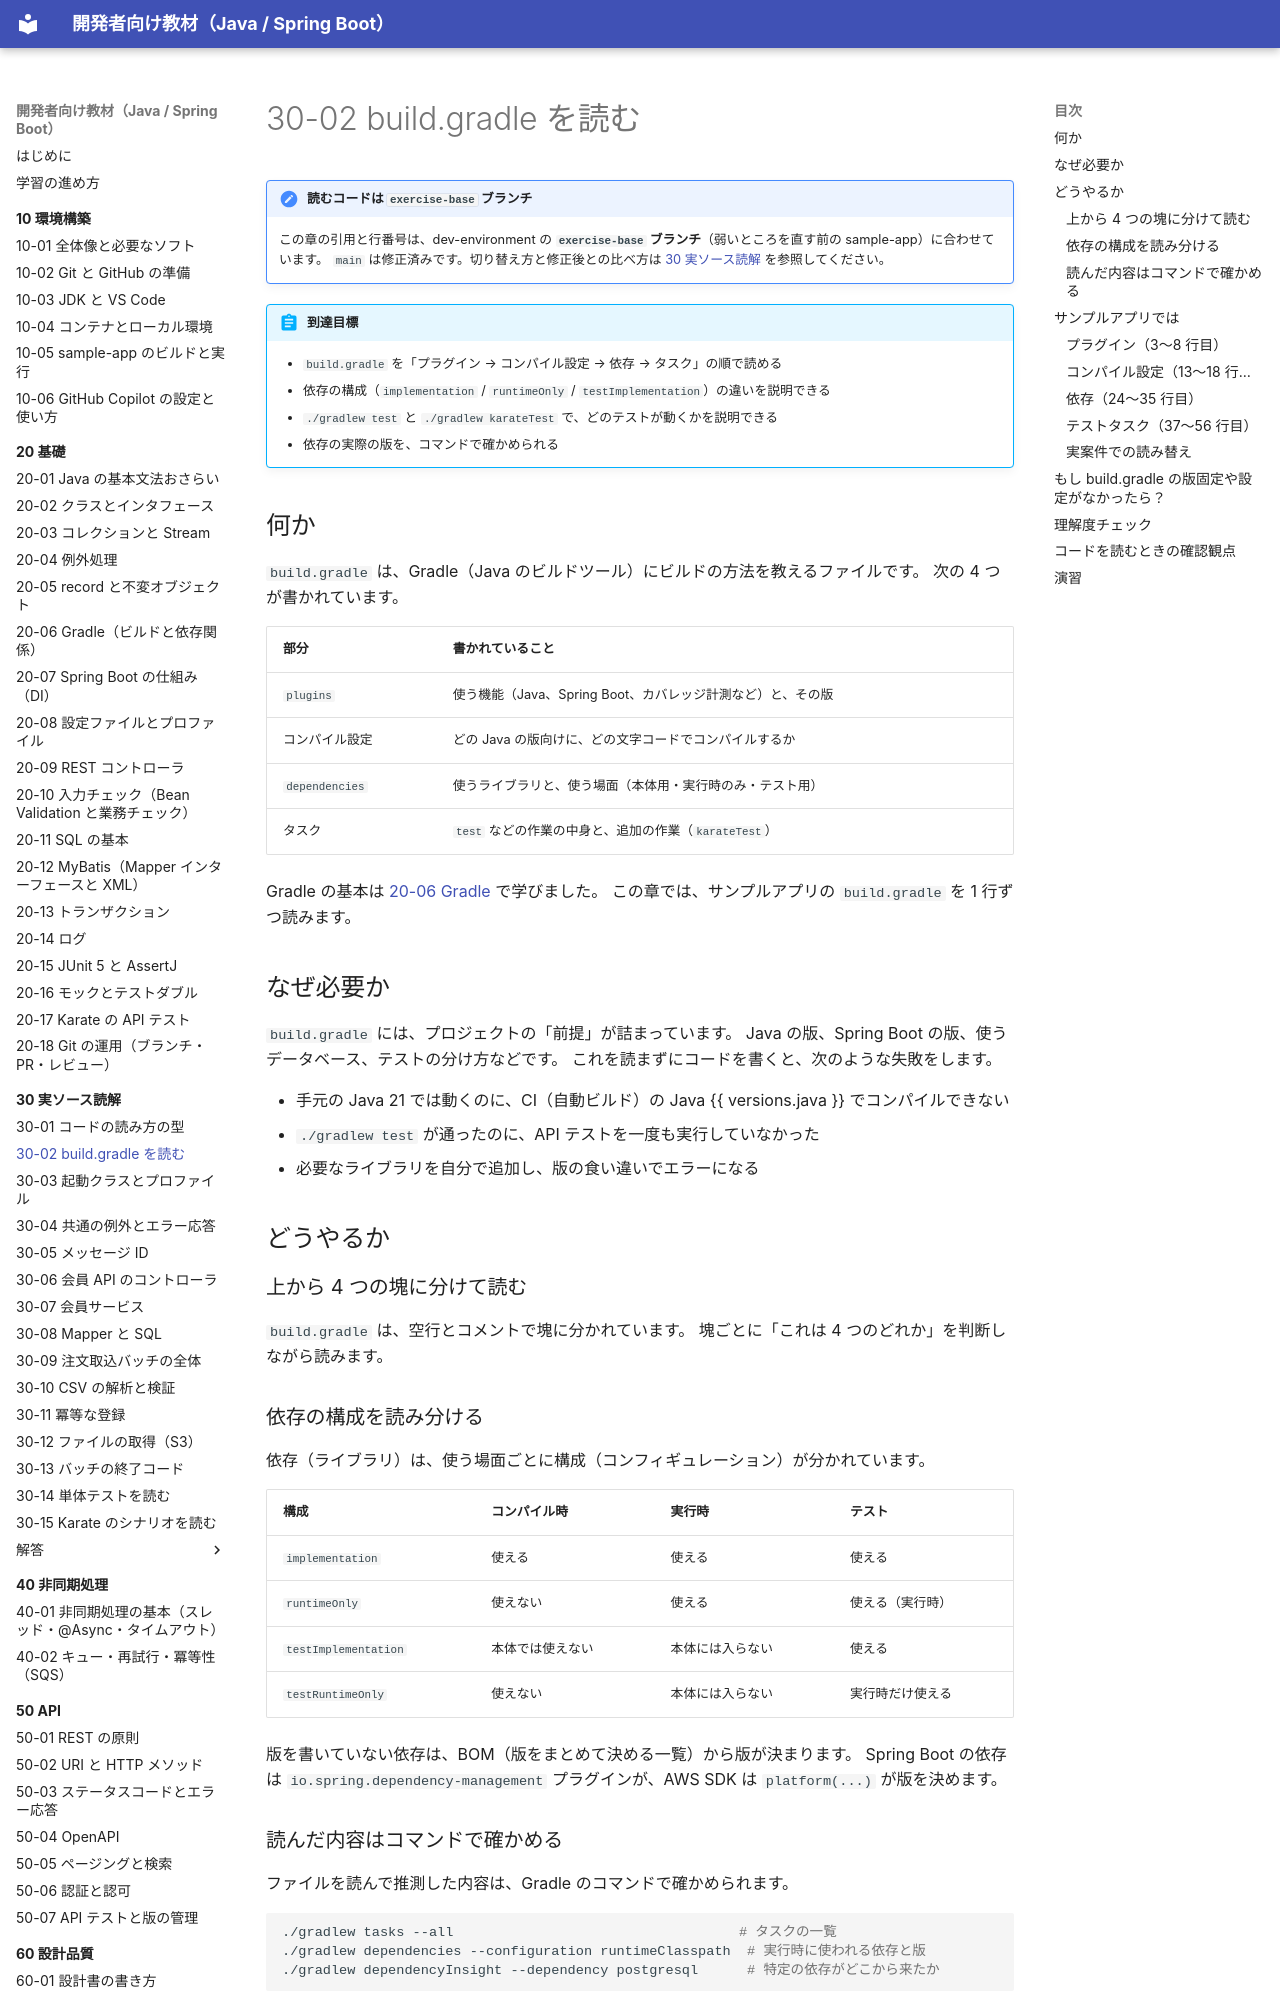

repository: shoyo-maya-bot/learning-materials · page: 30-reading/30-02-build-gradle/index.html · generator: mkdocs

---
render_macros: true
---

# 30-02 build.gradle を読む

!!! note "読むコードは `exercise-base` ブランチ"
    この章の引用と行番号は、dev-environment の **`exercise-base` ブランチ**（弱いところを直す前の sample-app）に合わせています。
    `main` は修正済みです。切り替え方と修正後との比べ方は [30 実ソース読解](index.md#exercise-base) を参照してください。

!!! abstract "到達目標"
    - `build.gradle` を「プラグイン → コンパイル設定 → 依存 → タスク」の順で読める
    - 依存の構成（`implementation` / `runtimeOnly` / `testImplementation`）の違いを説明できる
    - `./gradlew test` と `./gradlew karateTest` で、どのテストが動くかを説明できる
    - 依存の実際の版を、コマンドで確かめられる

## 何か

`build.gradle` は、Gradle（Java のビルドツール）にビルドの方法を教えるファイルです。
次の 4 つが書かれています。

| 部分 | 書かれていること |
| --- | --- |
| `plugins` | 使う機能（Java、Spring Boot、カバレッジ計測など）と、その版 |
| コンパイル設定 | どの Java の版向けに、どの文字コードでコンパイルするか |
| `dependencies` | 使うライブラリと、使う場面（本体用・実行時のみ・テスト用） |
| タスク | `test` などの作業の中身と、追加の作業（`karateTest`） |

Gradle の基本は [20-06 Gradle](../20-basics/20-06-gradle.md) で学びました。
この章では、サンプルアプリの `build.gradle` を 1 行ずつ読みます。

## なぜ必要か

`build.gradle` には、プロジェクトの「前提」が詰まっています。
Java の版、Spring Boot の版、使うデータベース、テストの分け方などです。
これを読まずにコードを書くと、次のような失敗をします。

- 手元の Java 21 では動くのに、CI（自動ビルド）の Java {{ versions.java }} でコンパイルできない
- `./gradlew test` が通ったのに、API テストを一度も実行していなかった
- 必要なライブラリを自分で追加し、版の食い違いでエラーになる

## どうやるか

### 上から 4 つの塊に分けて読む

`build.gradle` は、空行とコメントで塊に分かれています。
塊ごとに「これは 4 つのどれか」を判断しながら読みます。

### 依存の構成を読み分ける

依存（ライブラリ）は、使う場面ごとに構成（コンフィギュレーション）が分かれています。

| 構成 | コンパイル時 | 実行時 | テスト |
| --- | --- | --- | --- |
| `implementation` | 使える | 使える | 使える |
| `runtimeOnly` | 使えない | 使える | 使える（実行時） |
| `testImplementation` | 本体では使えない | 本体には入らない | 使える |
| `testRuntimeOnly` | 使えない | 本体には入らない | 実行時だけ使える |

版を書いていない依存は、BOM（版をまとめて決める一覧）から版が決まります。
Spring Boot の依存は `io.spring.dependency-management` プラグインが、AWS SDK は `platform(...)` が版を決めます。
